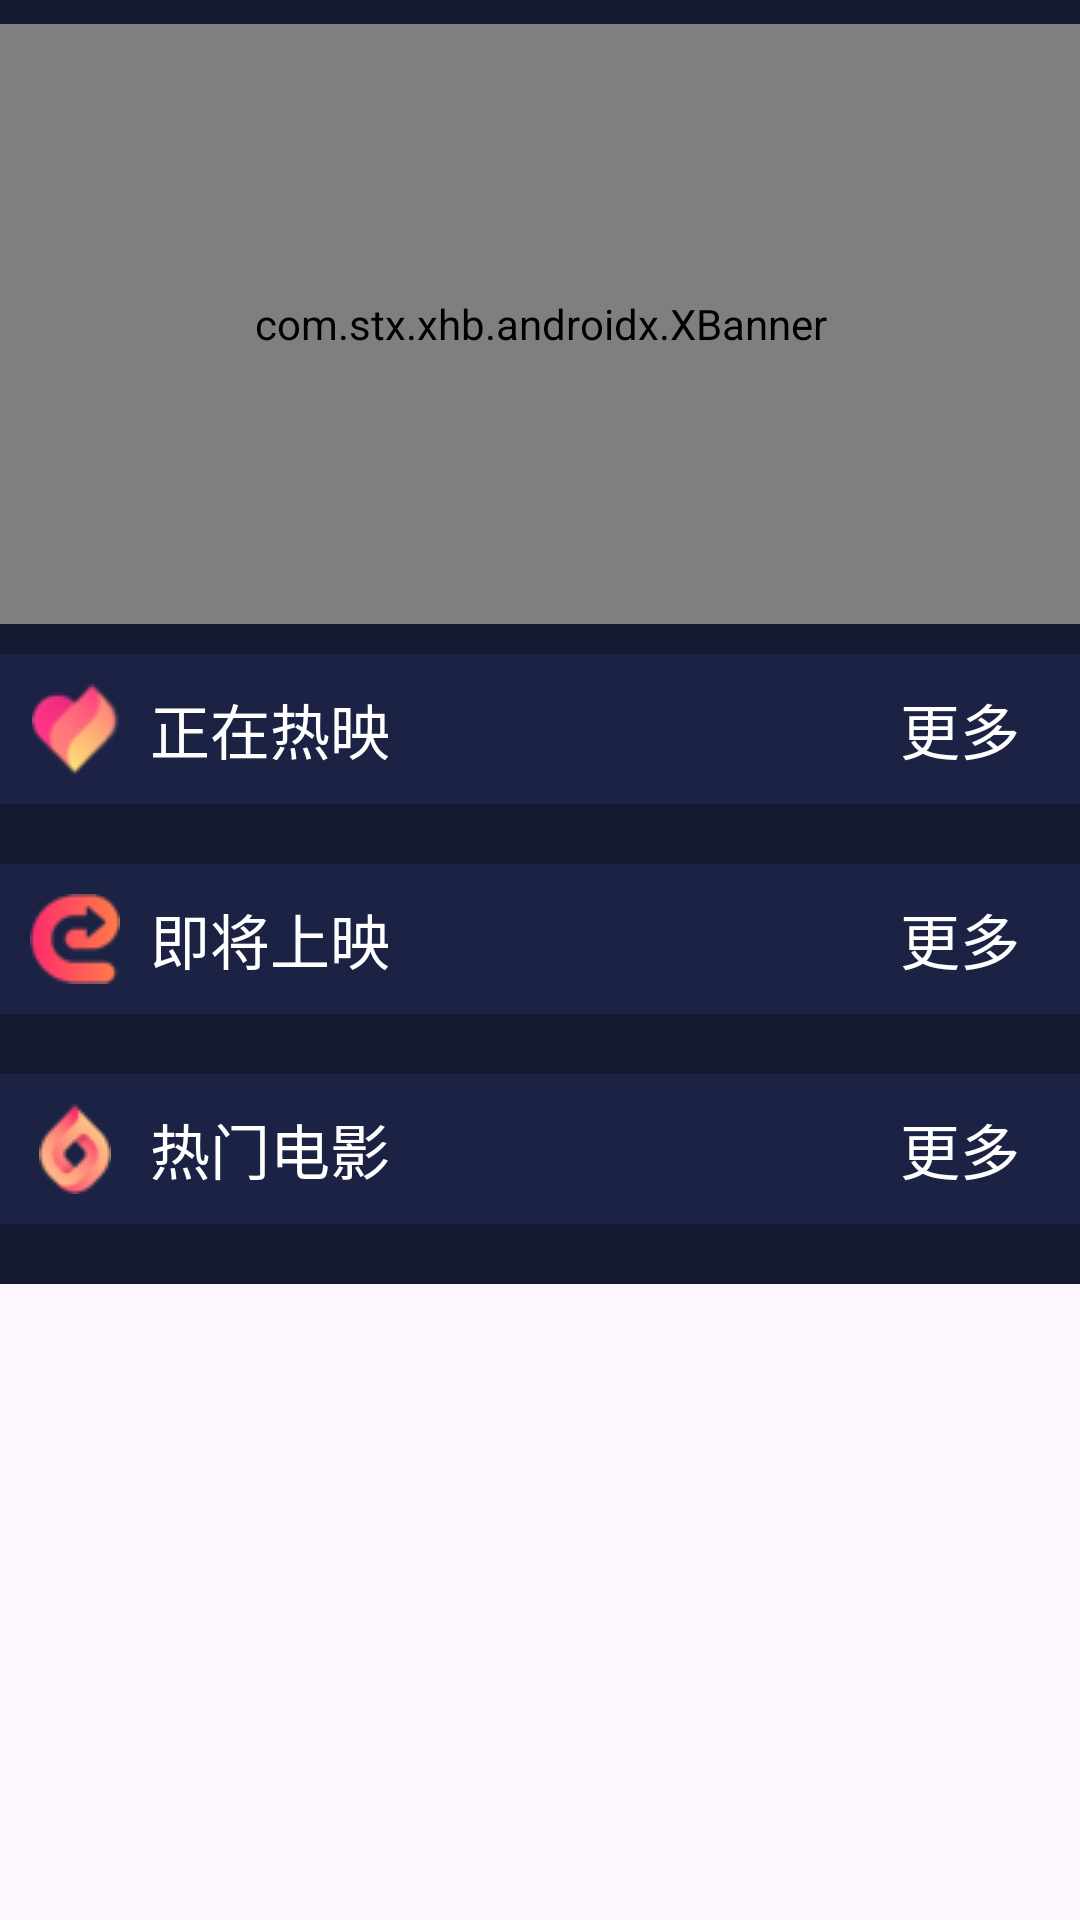

Here is an Android app screen rendered from its layout file. Give the layout XML and the strings, colors and styles it references.
<!-- AndroidManifest.xml: application theme Theme.NewKt521 -->
<!-- res/layout/fragment_move.xml -->
<?xml version="1.0" encoding="utf-8"?>
<layout xmlns:android="http://schemas.android.com/apk/res/android"
    xmlns:tools="http://schemas.android.com/tools"
    xmlns:app="http://schemas.android.com/apk/res-auto"

    >

   <data>

   </data>
    
    <androidx.core.widget.NestedScrollView
        android:layout_width="match_parent"
        android:layout_height="match_parent">
        <RelativeLayout
            android:id="@+id/bb"
            android:layout_width="match_parent"
            android:layout_height="match_parent"
            tools:context=".view.fragment.MoveFragment"
            android:background="@color/black">
            <com.stx.xhb.androidx.XBanner
                android:id="@+id/banner_image"
                android:layout_width="match_parent"
                android:layout_height="200dp"
                android:layout_below="@id/aa"
                android:layout_marginTop="8dp"
                app:AutoPlayTime="3000"
                app:isClipChildrenMode="true"/>
            <RelativeLayout
                android:id="@+id/dd"
                android:layout_width="match_parent"
                android:layout_height="50dp"
                android:layout_below="@id/banner_image"
                android:layout_marginTop="10dp"
                android:background="@color/lan">
                <ImageView
                    android:id="@+id/xin"
                    android:layout_width="30dp"
                    android:layout_height="30dp"
                    android:layout_centerVertical="true"
                    android:layout_marginLeft="10dp"
                    android:src="@drawable/home_hot"/>
                <TextView
                    android:layout_width="wrap_content"
                    android:layout_height="wrap_content"
                    android:textColor="@color/white"
                    android:textSize="20dp"
                    android:text="正在热映"
                    android:layout_centerVertical="true"
                    android:layout_toRightOf="@id/xin"
                    android:layout_marginLeft="10dp"/>
                <TextView
                    android:layout_width="wrap_content"
                    android:layout_height="wrap_content"
                    android:textSize="20dp"
                    android:textColor="@color/white"
                    android:text="更多"
                    android:layout_alignParentRight="true"
                    android:layout_marginRight="20dp"
                    android:layout_centerVertical="true"/>
            </RelativeLayout>
            <androidx.recyclerview.widget.RecyclerView
                android:id="@+id/Rec_Coming"
                android:layout_width="match_parent"
                android:layout_height="wrap_content"
                android:layout_below="@id/dd"
                android:layout_marginTop="10dp">

            </androidx.recyclerview.widget.RecyclerView>
            <RelativeLayout
                android:id="@+id/ee"
                android:layout_width="match_parent"
                android:layout_height="50dp"
                android:layout_below="@id/Rec_Coming"
                android:layout_marginTop="10dp"
                android:background="@color/lan">
                <ImageView
                    android:id="@+id/xin1"
                    android:layout_width="30dp"
                    android:layout_height="30dp"
                    android:layout_centerVertical="true"
                    android:layout_marginLeft="10dp"
                    android:src="@drawable/home_soon"
                    />
                <TextView
                    android:layout_width="wrap_content"
                    android:layout_height="wrap_content"
                    android:textColor="@color/white"
                    android:textSize="20dp"
                    android:text="即将上映"
                    android:layout_centerVertical="true"
                    android:layout_toRightOf="@id/xin1"
                    android:layout_marginLeft="10dp"/>

                <TextView
                    android:layout_width="wrap_content"
                    android:layout_height="wrap_content"
                    android:textSize="20dp"
                    android:textColor="@color/white"
                    android:text="更多"
                    android:layout_alignParentRight="true"
                    android:layout_marginRight="20dp"
                    android:layout_centerVertical="true"/>
            </RelativeLayout>
            <androidx.recyclerview.widget.RecyclerView
                android:id="@+id/Rec_Reseas"
                android:layout_width="match_parent"
                android:layout_height="wrap_content"
                android:layout_below="@id/ee"
                android:layout_marginTop="10dp">
            </androidx.recyclerview.widget.RecyclerView>
            <RelativeLayout
                android:id="@+id/ff"
                android:layout_width="match_parent"
                android:layout_height="50dp"
                android:layout_below="@id/Rec_Reseas"
                android:layout_marginTop="10dp"
                android:background="@color/lan">
                <ImageView
                    android:id="@+id/xin2"
                    android:layout_width="30dp"
                    android:layout_height="30dp"
                    android:layout_centerVertical="true"
                    android:layout_marginLeft="10dp"
                    android:src="@drawable/home_popular"
                    />
                <TextView
                    android:layout_width="wrap_content"
                    android:layout_height="wrap_content"
                    android:textColor="@color/white"
                    android:textSize="20dp"
                    android:text="热门电影"
                    android:layout_centerVertical="true"
                    android:layout_toRightOf="@id/xin2"
                    android:layout_marginLeft="10dp"/>

                <TextView
                    android:layout_width="wrap_content"
                    android:layout_height="wrap_content"
                    android:textSize="20dp"
                    android:textColor="@color/white"
                    android:text="更多"
                    android:layout_alignParentRight="true"
                    android:layout_marginRight="20dp"
                    android:layout_centerVertical="true"/>
            </RelativeLayout>

            <androidx.recyclerview.widget.RecyclerView
                android:id="@+id/Rec_Hots"
                android:layout_width="match_parent"
                android:layout_height="wrap_content"
                android:layout_below="@id/ff"
                android:layout_marginTop="10dp">
            </androidx.recyclerview.widget.RecyclerView>

            <androidx.recyclerview.widget.RecyclerView
                android:id="@+id/Rec_Hot"
                android:layout_width="match_parent"
                android:layout_height="wrap_content"
                android:layout_below="@id/Rec_Hots"
                android:layout_marginTop="10dp">
            </androidx.recyclerview.widget.RecyclerView>










        </RelativeLayout>

    </androidx.core.widget.NestedScrollView>

</layout>
<!-- resources referenced by this layout -->
<resources>
  <color name="black">#FF141831</color>
  <color name="lan">#1C2243</color>
  <color name="white">#FFFFFFFF</color>
  <!-- drawable home_hot: png bitmap (drawable, 1514 bytes) -->
  <!-- drawable home_popular: png bitmap (drawable, 1573 bytes) -->
  <!-- drawable home_soon: png bitmap (drawable, 1492 bytes) -->
  <style name="Theme.NewKt521" parent="Base.Theme.NewKt521" />
  <style name="Base.Theme.NewKt521" parent="Theme.Material3.DayNight.NoActionBar">
          
          
      </style>
</resources>
